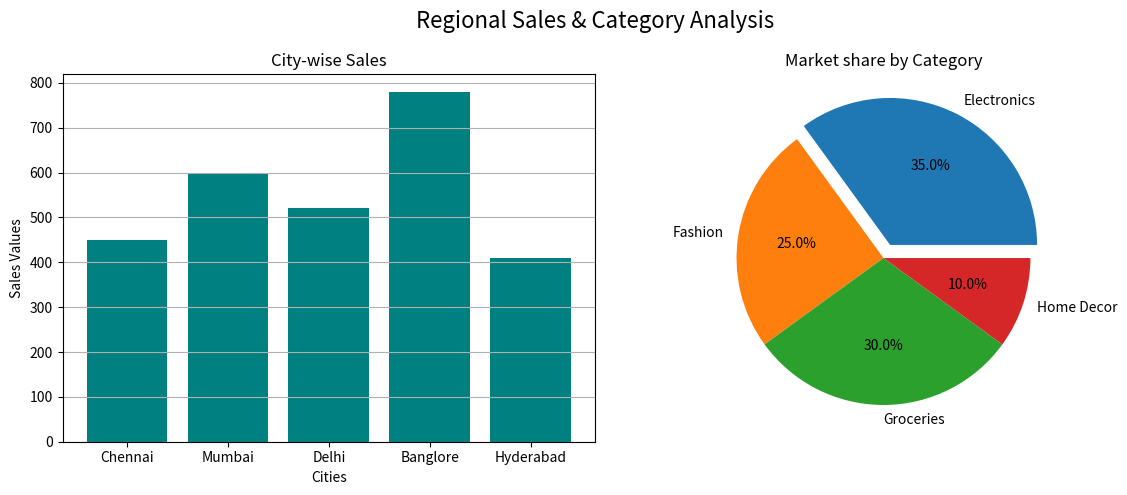

Write the Python code that produced this figure.
import matplotlib.pyplot as plt

cities = ['Chennai', 'Mumbai', 'Delhi', 'Banglore', 'Hyderabad']
sales_values = [450, 600, 520, 780, 410]

categories = ['Electronics', 'Fashion', 'Groceries', 'Home Decor']
market_share = [35, 25, 30, 10]

fig, axes = plt.subplots(1,2, figsize=(12, 5))
axes[0].bar(cities, sales_values, color='teal')
axes[0].set_title("City-wise Sales")
axes[0].set_xlabel("Cities")
axes[0].set_ylabel("Sales Values")
axes[0].grid(axis='y')

explode = (0.1, 0, 0, 0)
axes[1].pie(
    market_share,
    labels=categories,
    autopct='%1.1f%%',
    explode=explode
)
axes[1].set_title("Market share by Category")
fig.suptitle("Regional Sales & Category Analysis", fontsize=16)
plt.tight_layout()
plt.show()
